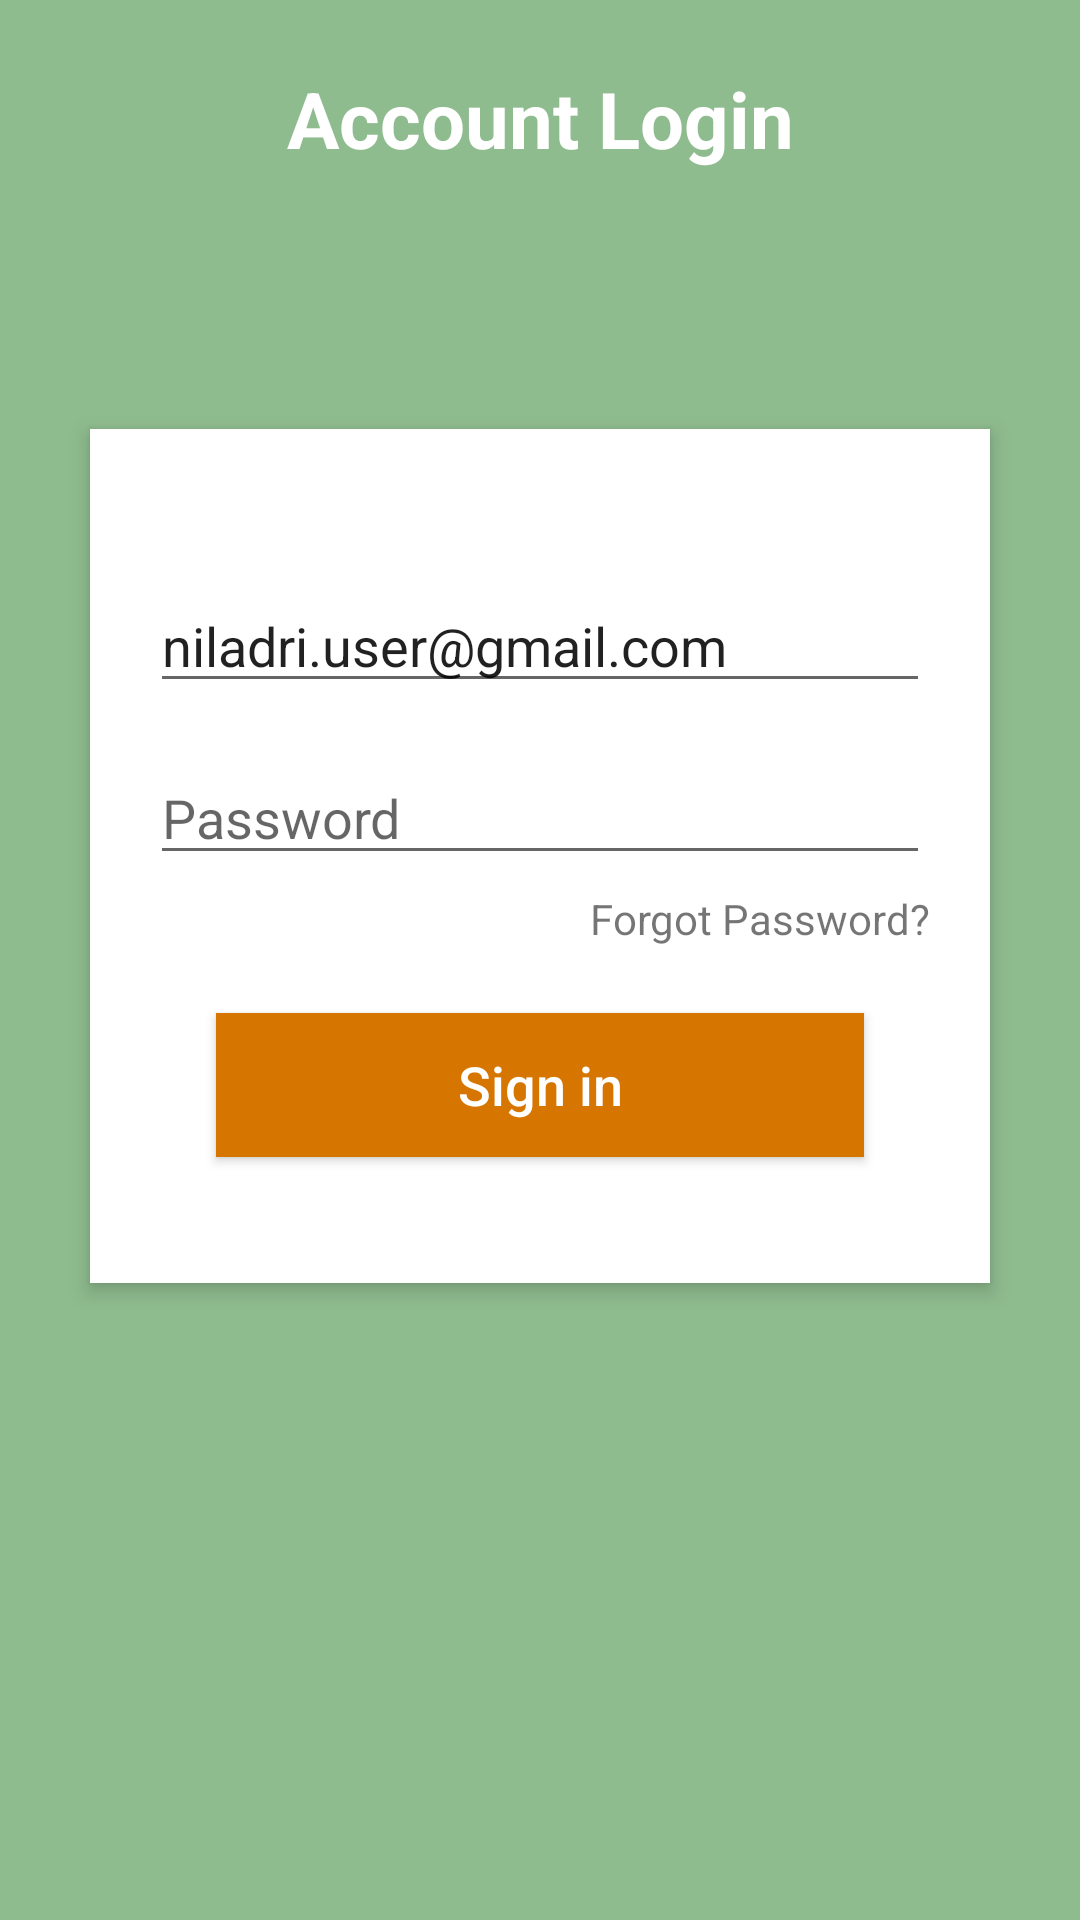

Reconstruct the res/layout file that produces this screen, plus the resources it refers to.
<!-- AndroidManifest.xml: application theme Theme.AppCompat.Light -->
<!-- res/layout/activity_login.xml -->
<?xml version="1.0" encoding="utf-8"?>
<RelativeLayout xmlns:android="http://schemas.android.com/apk/res/android"
    android:layout_width="match_parent"
    android:layout_height="match_parent"
    android:background="@color/colorPrimary"
    android:orientation="vertical"
    android:scrollbarAlwaysDrawVerticalTrack="true">

    <TextView
        android:id="@+id/login_title"
        android:layout_width="fill_parent"
        android:layout_height="wrap_content"
        android:layout_marginBottom="16dp"
        android:layout_marginTop="22dp"
        android:gravity="center_horizontal"
        android:text="Account Login"
        android:textColor="#fff"
        android:textSize="26sp"
        android:textStyle="bold" />

    <RelativeLayout
        android:layout_width="fill_parent"
        android:layout_height="wrap_content"
        android:layout_below="@+id/login_title"
        android:layout_marginLeft="30dp"
        android:layout_marginRight="30dp"
        android:layout_marginTop="70dp"
        android:background="#fff"
        android:elevation="4dp"
        android:orientation="vertical"
        android:padding="20dp">

        <LinearLayout
            android:layout_width="fill_parent"
            android:layout_height="wrap_content"
            android:orientation="vertical"
            android:paddingTop="30dp">

            <LinearLayout
                android:layout_width="match_parent"
                android:layout_height="wrap_content">

                <EditText
                    android:layout_width="fill_parent"
                    android:layout_height="wrap_content"

                    android:id="@+id/et_username"
                    android:drawableTint="#FF4081"
                    android:singleLine="true"
                    android:hint="User Name"
                    android:text="niladri.user@gmail.com"
                    android:inputType="textEmailAddress" />
            </LinearLayout>

            <LinearLayout
                android:layout_width="match_parent"
                android:layout_height="wrap_content">

                <EditText
                    android:id="@+id/et_password"
                    android:layout_width="fill_parent"
                    android:layout_height="wrap_content"
                    android:layout_marginTop="16dp"
                    android:singleLine="true"
                    android:drawableTint="#FF4081"
                    android:hint="Password"
                    android:inputType="textPassword"
                     />
            </LinearLayout>

            <TextView
                android:layout_width="wrap_content"
                android:layout_height="wrap_content"
                android:layout_gravity="right"
                android:paddingTop="5dp"
                android:text="Forgot Password?" />


            <Button
                android:id="@+id/btn_signin"
                android:layout_width="fill_parent"
                android:layout_height="wrap_content"
                android:layout_margin="22dp"
                android:background="#d67601"
                android:text="Sign in"
                android:textAllCaps="false"
                android:textColor="#fff"
                android:textSize="18sp" />
        </LinearLayout>
    </RelativeLayout>

    <ImageButton
        android:id="@+id/user_profile_photo"
        android:layout_width="100dp"
        android:layout_height="100dp"
        android:layout_below="@+id/login_title"
        android:layout_centerHorizontal="true"
        android:layout_marginTop="16dp"
        android:background="@drawable/user_profile_image_background"
        android:elevation="4dp"
        android:src="@drawable/signin3" />
</RelativeLayout>
<!-- resources referenced by this layout -->
<resources>
  <color name="colorPrimary">#8FBC8F</color>
</resources>
